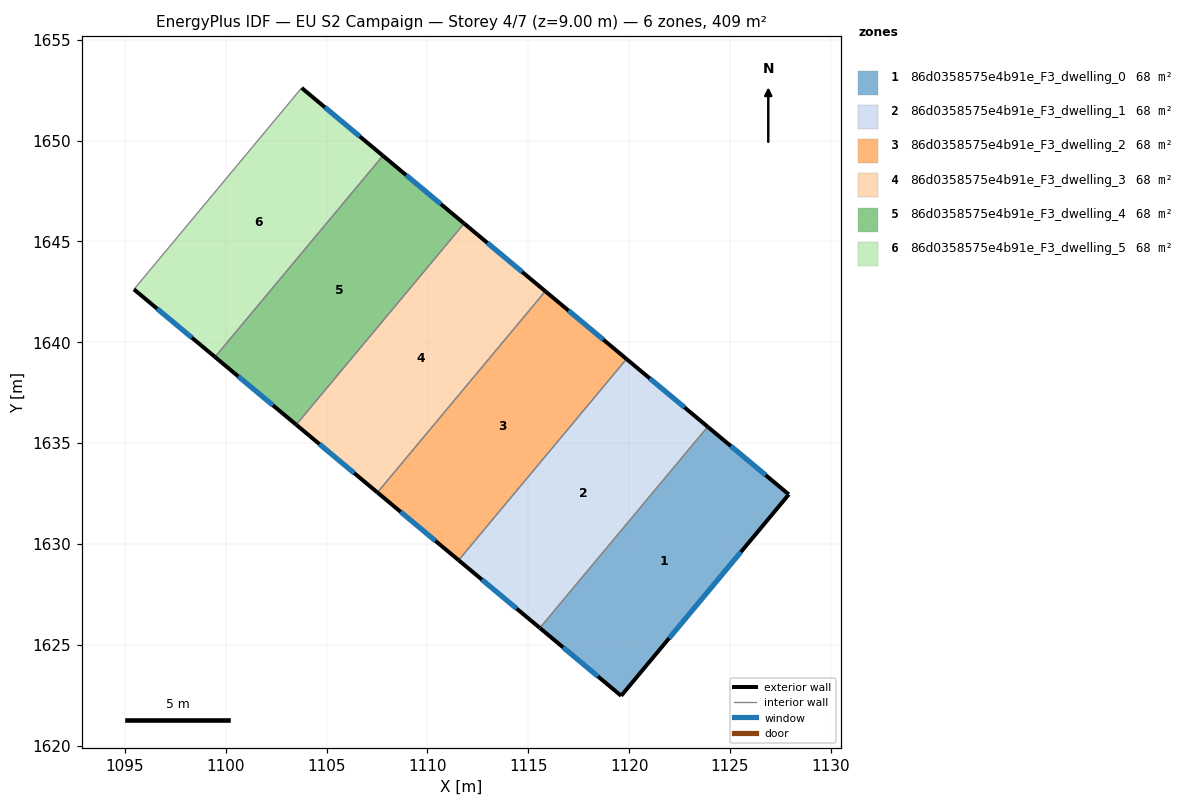
=== STOREY PLAN SPEC (per zone: floor XY polygon, exterior-wall plan segments, windows/doors) ===
zone 1: 86d0358575e4b91e_F3_dwelling_0  (68.1 m²)
  floor: (1127.92, 1632.45) (1119.61, 1622.46) (1115.57, 1625.83) (1123.90, 1635.81)
  exterior wall: (1127.92, 1632.45) – (1123.90, 1635.81)  [5.2 m]
    window: (1126.77, 1633.41) – (1125.05, 1634.85)  [2.9 m²]
  exterior wall: (1119.61, 1622.46) – (1127.92, 1632.45)  [13.0 m]
    window: (1121.98, 1625.32) – (1125.54, 1629.60)  [7.2 m²]
  exterior wall: (1115.57, 1625.83) – (1119.61, 1622.46)  [5.3 m]
    window: (1116.73, 1624.87) – (1118.45, 1623.43)  [2.9 m²]
  interior walls: 1
zone 2: 86d0358575e4b91e_F3_dwelling_1  (68.2 m²)
  floor: (1123.90, 1635.81) (1115.57, 1625.83) (1111.55, 1629.19) (1119.87, 1639.17)
  exterior wall: (1123.90, 1635.81) – (1119.87, 1639.17)  [5.2 m]
    window: (1122.75, 1636.77) – (1121.02, 1638.21)  [2.9 m²]
  exterior wall: (1111.55, 1629.19) – (1115.57, 1625.83)  [5.2 m]
    window: (1112.70, 1628.23) – (1114.42, 1626.79)  [2.9 m²]
  interior walls: 2
zone 3: 86d0358575e4b91e_F3_dwelling_2  (68.2 m²)
  floor: (1119.87, 1639.17) (1111.55, 1629.19) (1107.52, 1632.55) (1115.84, 1642.53)
  exterior wall: (1119.87, 1639.17) – (1115.84, 1642.53)  [5.2 m]
    window: (1118.72, 1640.13) – (1116.99, 1641.57)  [2.9 m²]
  exterior wall: (1107.52, 1632.55) – (1111.55, 1629.19)  [5.2 m]
    window: (1108.67, 1631.59) – (1110.40, 1630.15)  [2.9 m²]
  interior walls: 2
zone 4: 86d0358575e4b91e_F3_dwelling_3  (68.2 m²)
  floor: (1115.84, 1642.53) (1107.52, 1632.55) (1103.49, 1635.91) (1111.82, 1645.89)
  exterior wall: (1115.84, 1642.53) – (1111.82, 1645.89)  [5.2 m]
    window: (1114.69, 1643.49) – (1112.97, 1644.93)  [2.9 m²]
  exterior wall: (1103.49, 1635.91) – (1107.52, 1632.55)  [5.2 m]
    window: (1104.64, 1634.95) – (1106.37, 1633.51)  [2.9 m²]
  interior walls: 2
zone 5: 86d0358575e4b91e_F3_dwelling_4  (68.2 m²)
  floor: (1111.82, 1645.89) (1103.49, 1635.91) (1099.47, 1639.27) (1107.79, 1649.25)
  exterior wall: (1111.82, 1645.89) – (1107.79, 1649.25)  [5.2 m]
    window: (1110.67, 1646.85) – (1108.94, 1648.29)  [2.9 m²]
  exterior wall: (1099.47, 1639.27) – (1103.49, 1635.91)  [5.2 m]
    window: (1100.62, 1638.31) – (1102.34, 1636.87)  [2.9 m²]
  interior walls: 2
zone 6: 86d0358575e4b91e_F3_dwelling_5  (68.1 m²)
  floor: (1107.79, 1649.25) (1099.47, 1639.27) (1095.44, 1642.62) (1103.76, 1652.61)
  exterior wall: (1107.79, 1649.25) – (1103.76, 1652.61)  [5.2 m]
    window: (1106.64, 1650.21) – (1104.91, 1651.65)  [2.9 m²]
  exterior wall: (1095.44, 1642.62) – (1099.47, 1639.27)  [5.2 m]
    window: (1096.59, 1641.66) – (1098.32, 1640.23)  [2.9 m²]
  interior walls: 2

=== DERIVED (storey summary) ===
Building: EU S2 Campaign
Storey: 4 of 7  (floor level z = 9.00 m)
Storey gross floor area: 408.9 m²
Zones on this storey: 6
  - 86d0358575e4b91e_F3_dwelling_0: floor 68.1 m²; exterior wall 23.5 m (70.4 m²); 3 window(s) 12.9 m²; WWR 18.4%
  - 86d0358575e4b91e_F3_dwelling_1: floor 68.2 m²; exterior wall 10.5 m (31.5 m²); 2 window(s) 5.8 m²; WWR 18.4%
  - 86d0358575e4b91e_F3_dwelling_2: floor 68.2 m²; exterior wall 10.5 m (31.5 m²); 2 window(s) 5.8 m²; WWR 18.4%
  - 86d0358575e4b91e_F3_dwelling_3: floor 68.2 m²; exterior wall 10.5 m (31.5 m²); 2 window(s) 5.8 m²; WWR 18.4%
  - 86d0358575e4b91e_F3_dwelling_4: floor 68.2 m²; exterior wall 10.5 m (31.5 m²); 2 window(s) 5.8 m²; WWR 18.4%
  - 86d0358575e4b91e_F3_dwelling_5: floor 68.1 m²; exterior wall 10.5 m (31.5 m²); 2 window(s) 5.8 m²; WWR 18.4%
Zone adjacency (shared interzone walls):
  - 86d0358575e4b91e_F3_dwelling_0 ↔ 86d0358575e4b91e_F3_dwelling_1
  - 86d0358575e4b91e_F3_dwelling_1 ↔ 86d0358575e4b91e_F3_dwelling_2
  - 86d0358575e4b91e_F3_dwelling_2 ↔ 86d0358575e4b91e_F3_dwelling_3
  - 86d0358575e4b91e_F3_dwelling_3 ↔ 86d0358575e4b91e_F3_dwelling_4
  - 86d0358575e4b91e_F3_dwelling_4 ↔ 86d0358575e4b91e_F3_dwelling_5